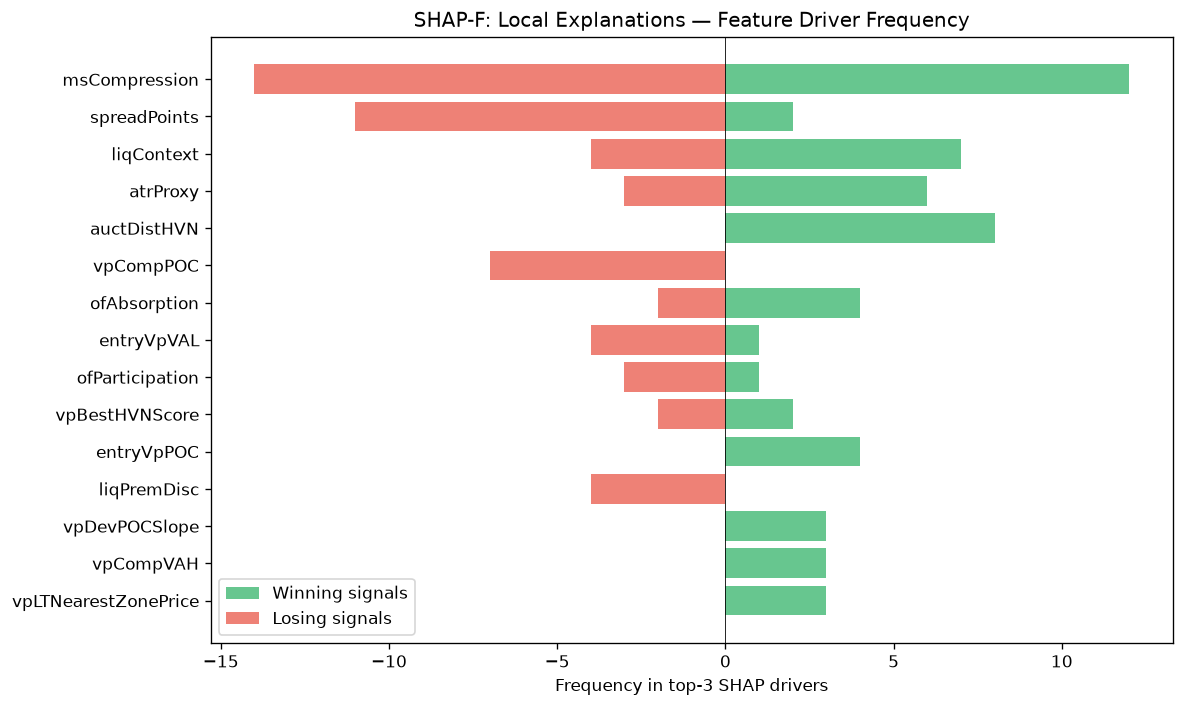

Data behind this chart, as committed beside it:
feature, win_top3_freq, lose_top3_freq, total_top3_freq, win_bias
msCompression, 12, 14, 26, 0.4615
spreadPoints, 2, 11, 13, 0.1538
liqContext, 7, 4, 11, 0.6364
atrProxy, 6, 3, 9, 0.6667
auctDistHVN, 8, 0, 8, 1
vpCompPOC, 0, 7, 7, 0.0
ofAbsorption, 4, 2, 6, 0.6667
entryVpVAL, 1, 4, 5, 0.2
ofParticipation, 1, 3, 4, 0.25
vpBestHVNScore, 2, 2, 4, 0.5
entryVpPOC, 4, 0, 4, 1
liqPremDisc, 0, 4, 4, 0.0
vpDevPOCSlope, 3, 0, 3, 1
vpCompVAH, 3, 0, 3, 1
vpLTNearestZonePrice, 3, 0, 3, 1
auctHVNStrength, 0, 3, 3, 0.0
ofDeltaProxy, 1, 0, 1, 1
entryVpDistHVN, 0, 1, 1, 0.0
auctLVNStrength, 1, 0, 1, 1
auctTargetPrice, 0, 1, 1, 0.0
vpLTMajorLVNStrength, 0, 1, 1, 0.0
msContext, 1, 0, 1, 1
auctAcceptance, 1, 0, 1, 1
